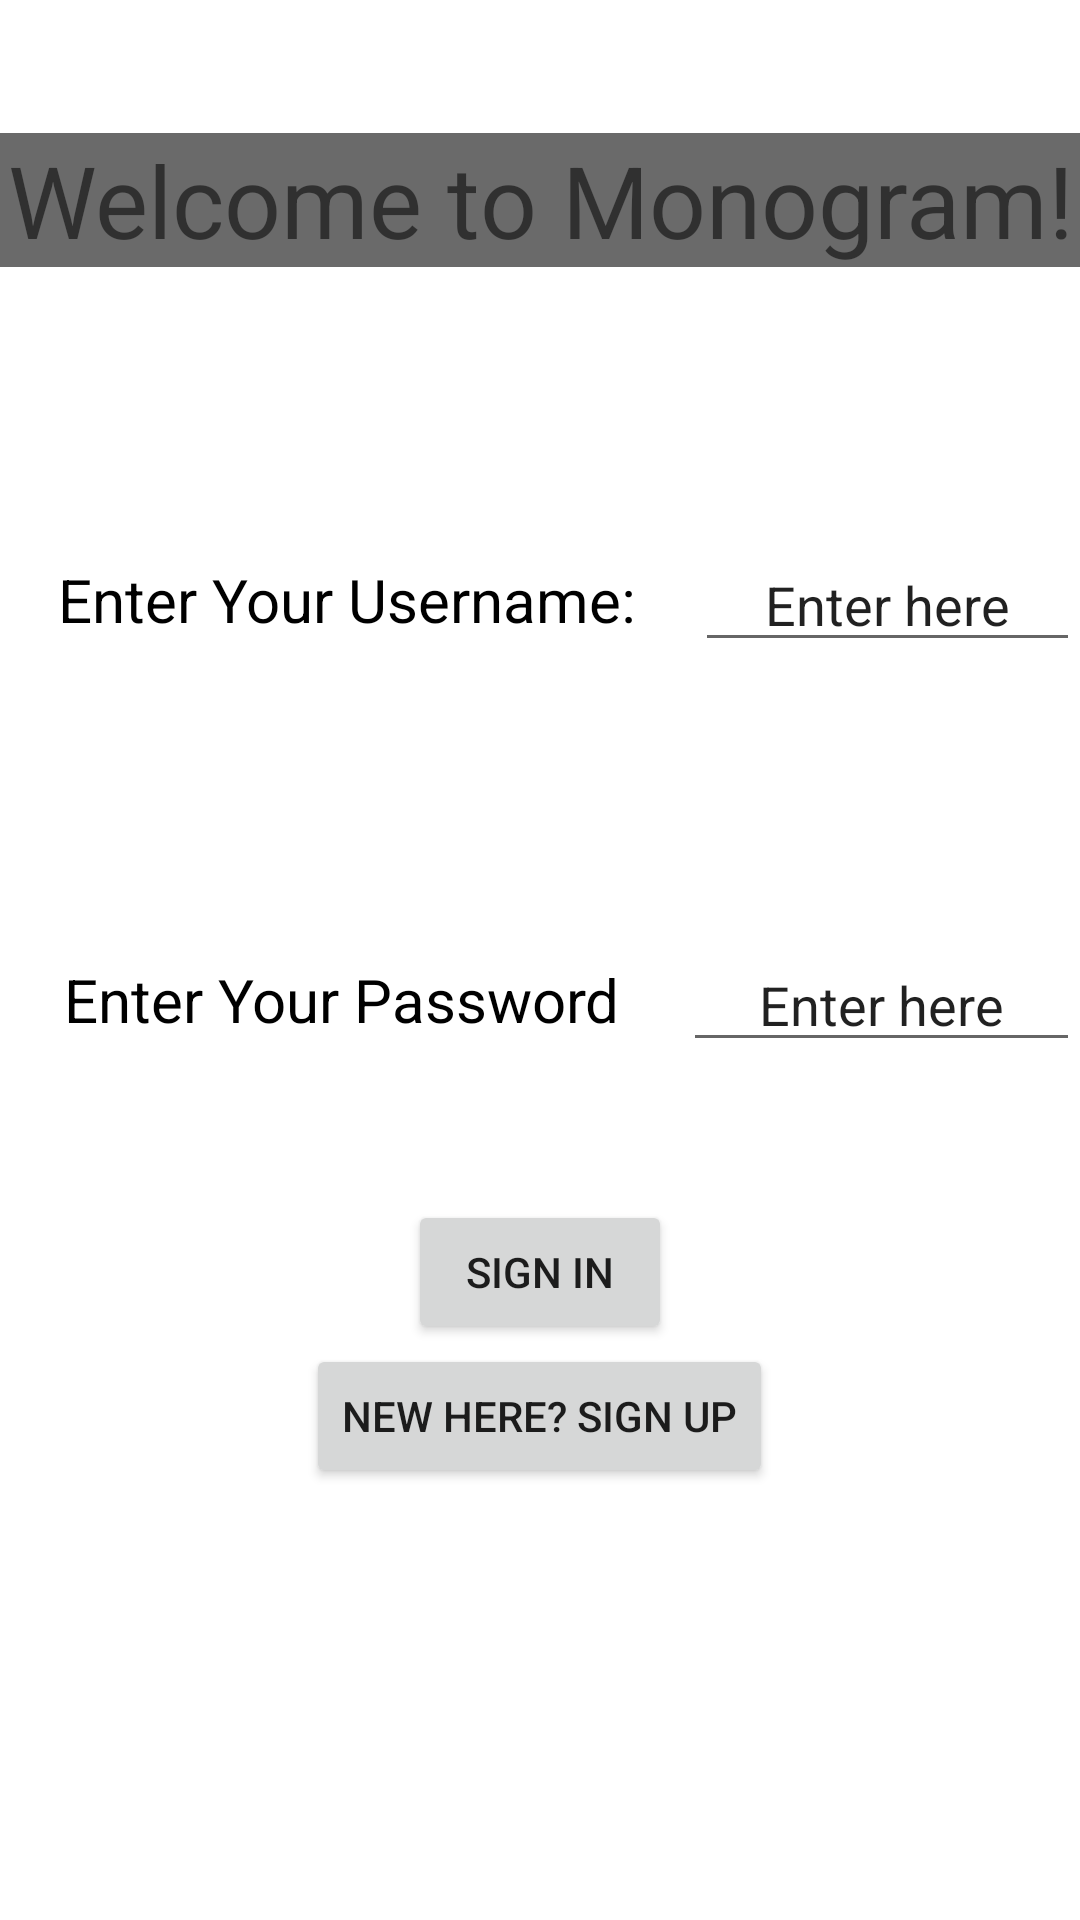

Reconstruct the res/layout file that produces this screen, plus the resources it refers to.
<!-- AndroidManifest.xml: application theme Theme.Monogram -->
<!-- res/layout/activity_main.xml -->
<?xml version="1.0" encoding="utf-8"?>
<LinearLayout xmlns:android="http://schemas.android.com/apk/res/android"
    xmlns:tools="http://schemas.android.com/tools"
    android:layout_width="match_parent"
    android:layout_height="match_parent"
    tools:context=".MainActivity"
    android:orientation="vertical"

    >

    <LinearLayout
        android:layout_width="match_parent"
        android:layout_height="400px">
        <TextView
            android:layout_width="match_parent"
            android:layout_height="wrap_content"
            android:text= "Welcome to Monogram!"
            android:textSize="100px"
            android:gravity="center"
            android:layout_gravity="center"
            android:background="@color/gray"
            />
    </LinearLayout>
    <LinearLayout
        android:layout_width="match_parent"
        android:layout_height="400px"
        android:orientation="horizontal"
        android:weightSum="10"
        >
        <TextView
            android:layout_width="wrap_content"
            android:layout_height="wrap_content"
            android:layout_weight="5"
            android:text="Enter Your Username:"
            android:textColor="@color/black"
            android:textSize="60px"
            android:layout_gravity="center_vertical"
            android:gravity="center"
            />
        <EditText
            android:layout_width="wrap_content"
            android:layout_height="wrap_content"
            android:layout_weight="5"
            android:text="Enter here"
            android:gravity="center"
            android:layout_gravity="center_vertical"
            />
    </LinearLayout>

    <LinearLayout
        android:layout_width="match_parent"
        android:layout_height="400px"
        android:orientation="horizontal"
        android:weightSum="10"
        >
        <TextView
            android:layout_width="wrap_content"
            android:layout_height="wrap_content"
            android:layout_weight="5"
            android:text="Enter Your Password"
            android:textColor="@color/black"
            android:textSize="60px"
            android:layout_gravity="center_vertical"
            android:gravity="center"
            />
        <EditText
            android:layout_width="wrap_content"
            android:layout_height="wrap_content"
            android:layout_weight="5"
            android:text="Enter here"
            android:gravity="center"
            android:layout_gravity="center_vertical"
            />
    </LinearLayout>
    <LinearLayout
        android:layout_width="match_parent"
        android:layout_height="300px"
        android:orientation="vertical"
        >
        <Button
            android:layout_width="wrap_content"
            android:layout_height="wrap_content"
            android:layout_gravity="center_horizontal"
            android:text="Sign In"
            />
        <Button
            android:layout_width="wrap_content"
            android:layout_height="wrap_content"
            android:layout_gravity="center_horizontal"
            android:text="New Here? Sign Up"
            />
    </LinearLayout>





</LinearLayout>
<!-- resources referenced by this layout -->
<resources>
  <color name="black">#FF000000</color>
  <color name="gray">#6A6A6A</color>
  <style name="Theme.Monogram" parent="Theme.MaterialComponents.DayNight.DarkActionBar">
          
          <item name="colorPrimary">@color/purple_500</item>
          <item name="colorPrimaryVariant">@color/purple_200</item>
          <item name="colorOnPrimary">@color/white</item>
          
          <item name="colorSecondary">@color/teal_200</item>
          <item name="colorSecondaryVariant">@color/teal_700</item>
          <item name="colorOnSecondary">@color/black</item>
          
          <item name="android:statusBarColor" tools:targetApi="l">?attr/colorPrimaryVariant</item>
          
      </style>
  <color name="purple_500">#FF6200EE</color>
  <color name="purple_200">#FFBB86FC</color>
  <color name="white">#FFFFFFFF</color>
  <color name="teal_200">#FF03DAC5</color>
  <color name="teal_700">#FF018786</color>
</resources>
